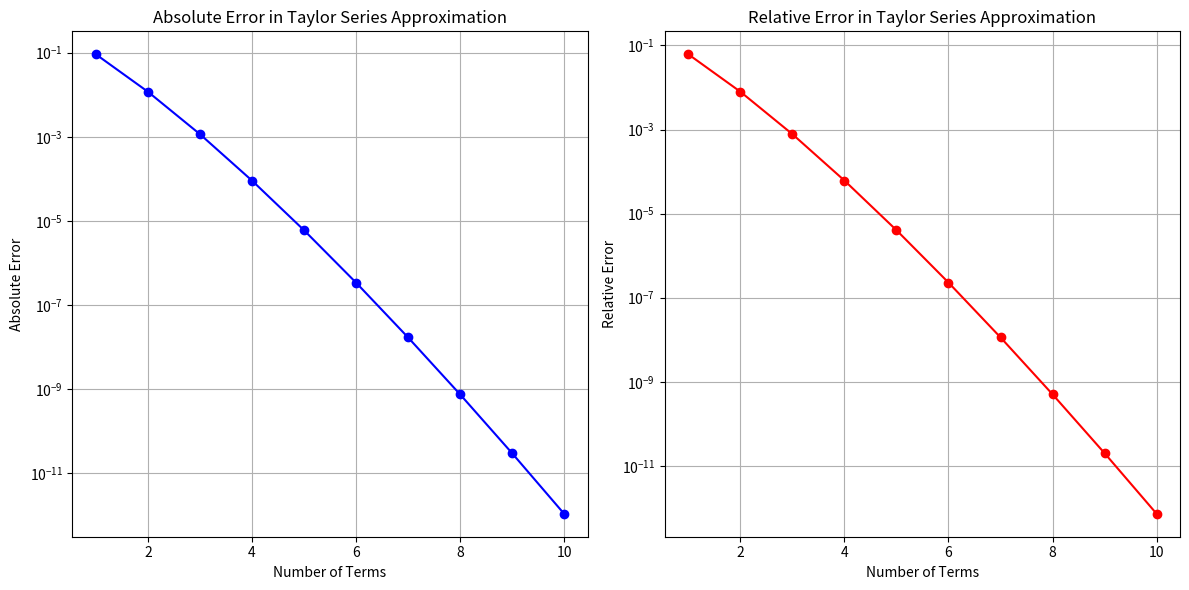

Reproduce this figure in Python.
#importing the required libraries for error visualization
import numpy as np
import matplotlib.pyplot as plt

test1 = 0.4 # Input value for Taylor series approximation
true_value = np.exp(test1)  # True value of e^0.4

approximation=1.0 # Initial value for the Taylor series approximation

# store the absolute and relative errors for each term for visualization
absolute_errors = []
relative_errors = []    

# Calculating the Taylor series approximation of e^x using the first 10 terms
for n in range(1, 11):
    factorial =1
    for i in range(1, n + 1):
        factorial *= i
    # Calculating the nth term of the Taylor series expansion   
    term = (test1 ** n) / factorial 

    #Adding the nth term to the approximation
    approximation += term

    #error calculation
    absolute_error = abs(approximation - true_value)  
    relative_error = absolute_error / abs(true_value) 

    # appending the errors to the lists for visualization
    absolute_errors.append(absolute_error)
    relative_errors.append(relative_error)

#visualizing error using line graphs
plt.figure(figsize=(12, 6))

# Plot absolute error
plt.subplot(1, 2, 1)
plt.plot(range(1, 11), absolute_errors, marker='o', color='b')
plt.title('Absolute Error in Taylor Series Approximation')
plt.xlabel('Number of Terms')
plt.ylabel('Absolute Error')
plt.yscale('log')
plt.grid(True)

# Plot relative error
plt.subplot(1, 2, 2)
plt.plot(range(1, 11), relative_errors, marker='o', color='r')
plt.title('Relative Error in Taylor Series Approximation')
plt.xlabel('Number of Terms')
plt.ylabel('Relative Error')
plt.yscale('log')
plt.grid(True)

plt.tight_layout()

#saving the plot as an image file
plt.savefig("taylor_error.png", dpi=300, bbox_inches="tight")
plt.show()
